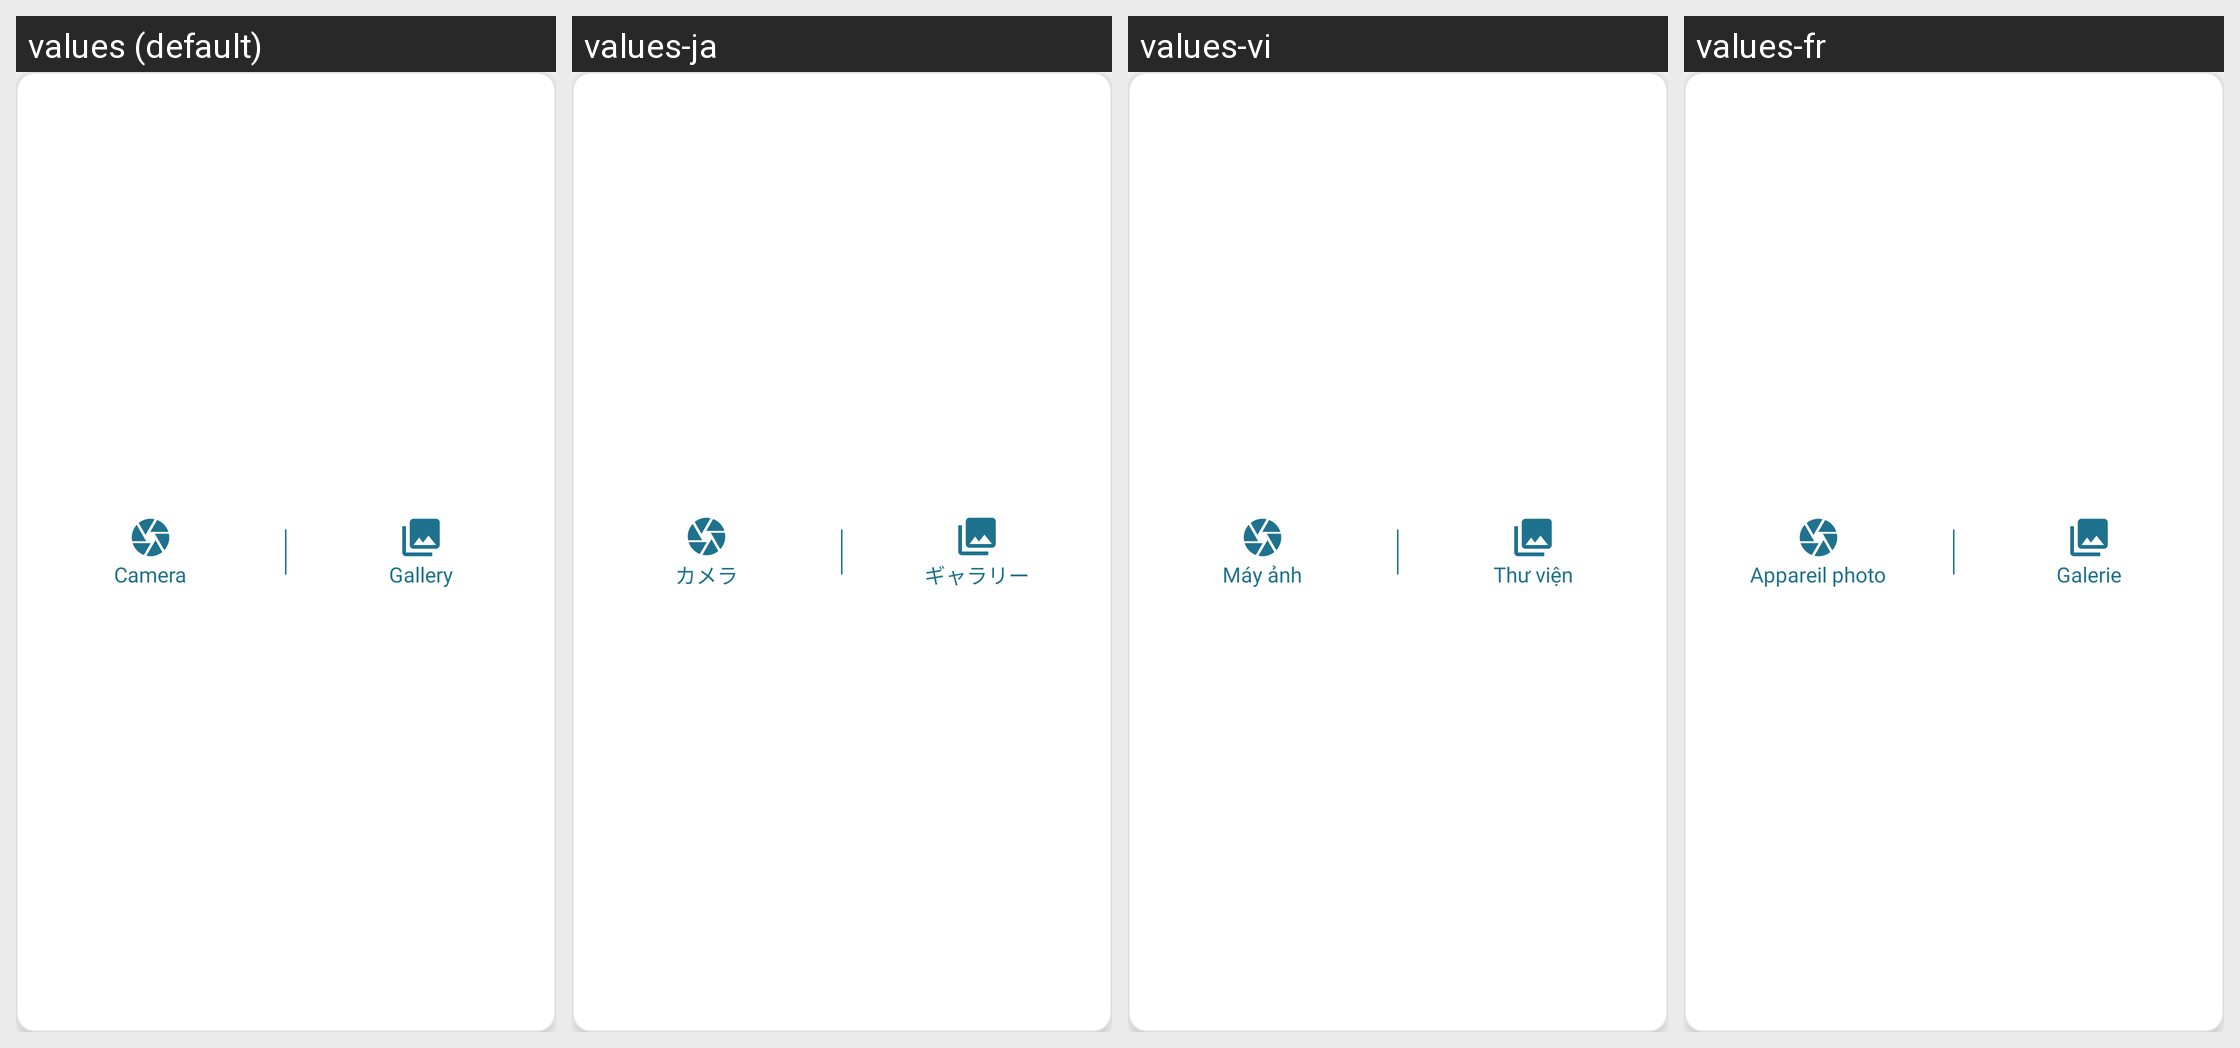

This grid shows one Android layout under several languages. Give, for every string resource on the screen, its name, the default text and each shown locale's text.
Android screen res/layout/image_picker_layout.xml rendered under 4 locales, left to right: values (default), values-ja, values-vi, values-fr. Device: Nexus 5 (rendered at 1080×1920; each locale shown at half size, 540×960, under a caption strip naming it); theme Theme.ServiVet..
Other locales in the repository, not shown: values-af, values-ar, values-bn, values-de, values-es, values-fil, values-hi, values-in, values-it, values-ko, values-mr, values-nl, values-pl, values-pt, values-ro, values-ru, values-st, values-sw, values-ta, values-te, values-th, values-tr, values-uk, values-ur, values-zh, values-zu.
Strings drawn on this screen, with the default value and each locale's value (text and hints the layout hard-codes, and strings that could not be matched under every locale, appear in the picture but are not listed):

camera
  values: Camera
  values-ja: カメラ
  values-vi: Máy ảnh
  values-fr: Appareil photo

gallery
  values: Gallery
  values-ja: ギャラリー
  values-vi: Thư viện
  values-fr: Galerie
